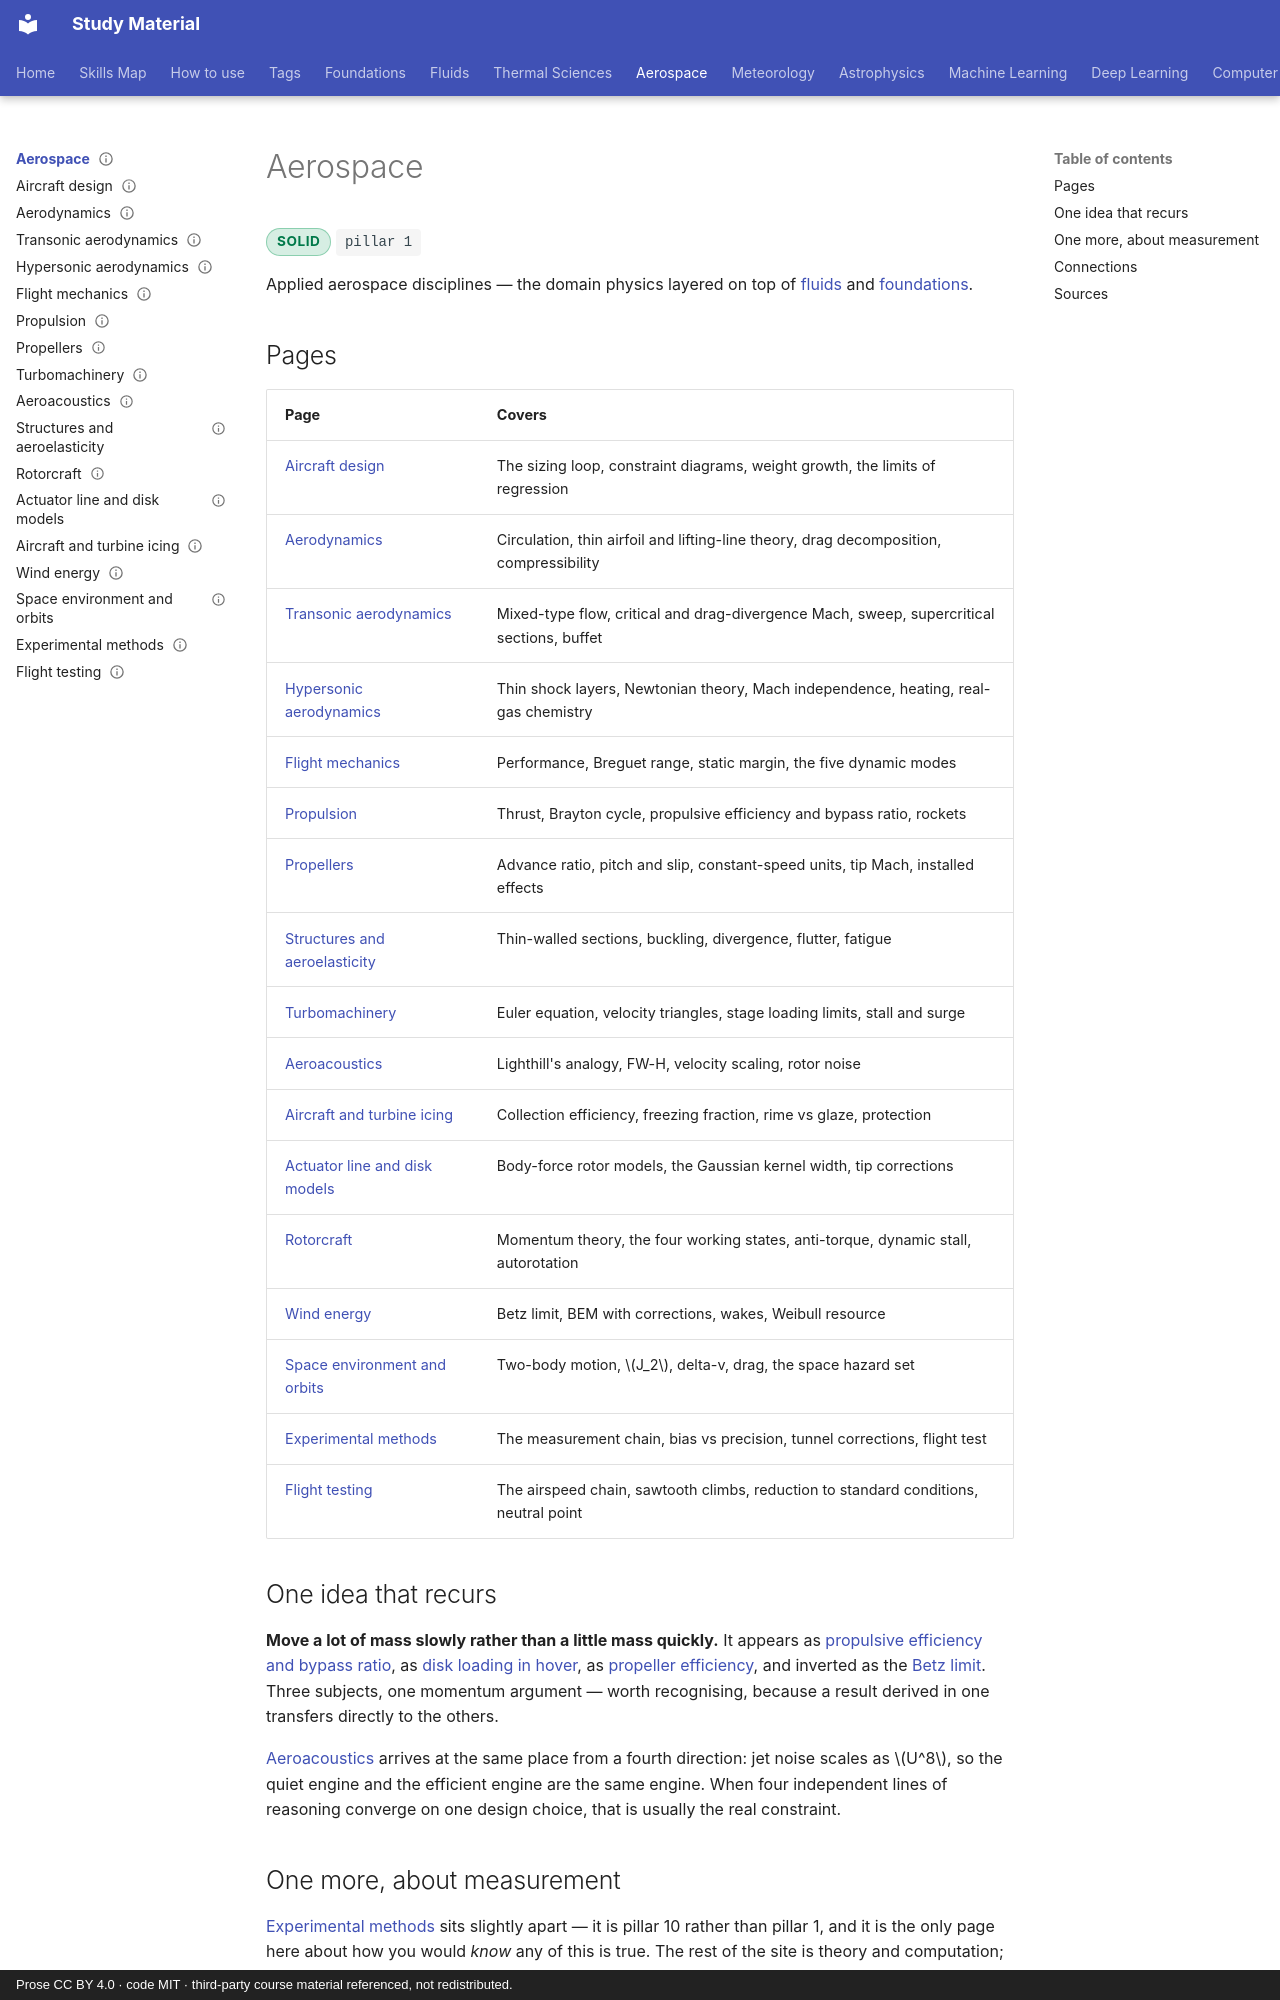

repository: pkjha-aero/StudyMaterial · page: aerospace/index.html · generator: mkdocs · copyright: Prose CC BY 4.0 · code MIT · third-party course material referenced, not redistributed.

---
title: Aerospace
status: solid
tags: [pillar-1, aerospace]
---

# Aerospace

<span class="status status-solid">solid</span>
<span class="pillar">pillar 1</span>

Applied aerospace disciplines — the domain physics layered on top of
[fluids](../fluids/index.md) and [foundations](../foundations/index.md).

## Pages

| Page | Covers |
|---|---|
| [Aircraft design](aircraft-design.md) | The sizing loop, constraint diagrams, weight growth, the limits of regression |
| [Aerodynamics](aerodynamics.md) | Circulation, thin airfoil and lifting-line theory, drag decomposition, compressibility |
| [Transonic aerodynamics](transonic.md) | Mixed-type flow, critical and drag-divergence Mach, sweep, supercritical sections, buffet |
| [Hypersonic aerodynamics](hypersonics.md) | Thin shock layers, Newtonian theory, Mach independence, heating, real-gas chemistry |
| [Flight mechanics](flight-mechanics.md) | Performance, Breguet range, static margin, the five dynamic modes |
| [Propulsion](propulsion.md) | Thrust, Brayton cycle, propulsive efficiency and bypass ratio, rockets |
| [Propellers](propellers.md) | Advance ratio, pitch and slip, constant-speed units, tip Mach, installed effects |
| [Structures and aeroelasticity](structures.md) | Thin-walled sections, buckling, divergence, flutter, fatigue |
| [Turbomachinery](turbomachinery.md) | Euler equation, velocity triangles, stage loading limits, stall and surge |
| [Aeroacoustics](aeroacoustics.md) | Lighthill's analogy, FW-H, velocity scaling, rotor noise |
| [Aircraft and turbine icing](icing.md) | Collection efficiency, freezing fraction, rime vs glaze, protection |
| [Actuator line and disk models](actuator-line.md) | Body-force rotor models, the Gaussian kernel width, tip corrections |
| [Rotorcraft](rotorcraft.md) | Momentum theory, the four working states, anti-torque, dynamic stall, autorotation |
| [Wind energy](wind-energy.md) | Betz limit, BEM with corrections, wakes, Weibull resource |
| [Space environment and orbits](space-environment.md) | Two-body motion, \(J_2\), delta-v, drag, the space hazard set |
| [Experimental methods](experimental-methods.md) | The measurement chain, bias vs precision, tunnel corrections, flight test |
| [Flight testing](flight-testing.md) | The airspeed chain, sawtooth climbs, reduction to standard conditions, neutral point |

## One idea that recurs

**Move a lot of mass slowly rather than a little mass quickly.** It appears as
[propulsive efficiency and bypass ratio](propulsion.md), as
[disk loading in hover](rotorcraft.md), as [propeller efficiency](propellers.md), and inverted as the
[Betz limit](wind-energy.md). Three subjects, one momentum argument — worth recognising,
because a result derived in one transfers directly to the others.

[Aeroacoustics](aeroacoustics.md) arrives at the same place from a fourth direction: jet
noise scales as \(U^8\), so the quiet engine and the efficient engine are the same
engine. When four independent lines of reasoning converge on one design choice, that is
usually the real constraint.
